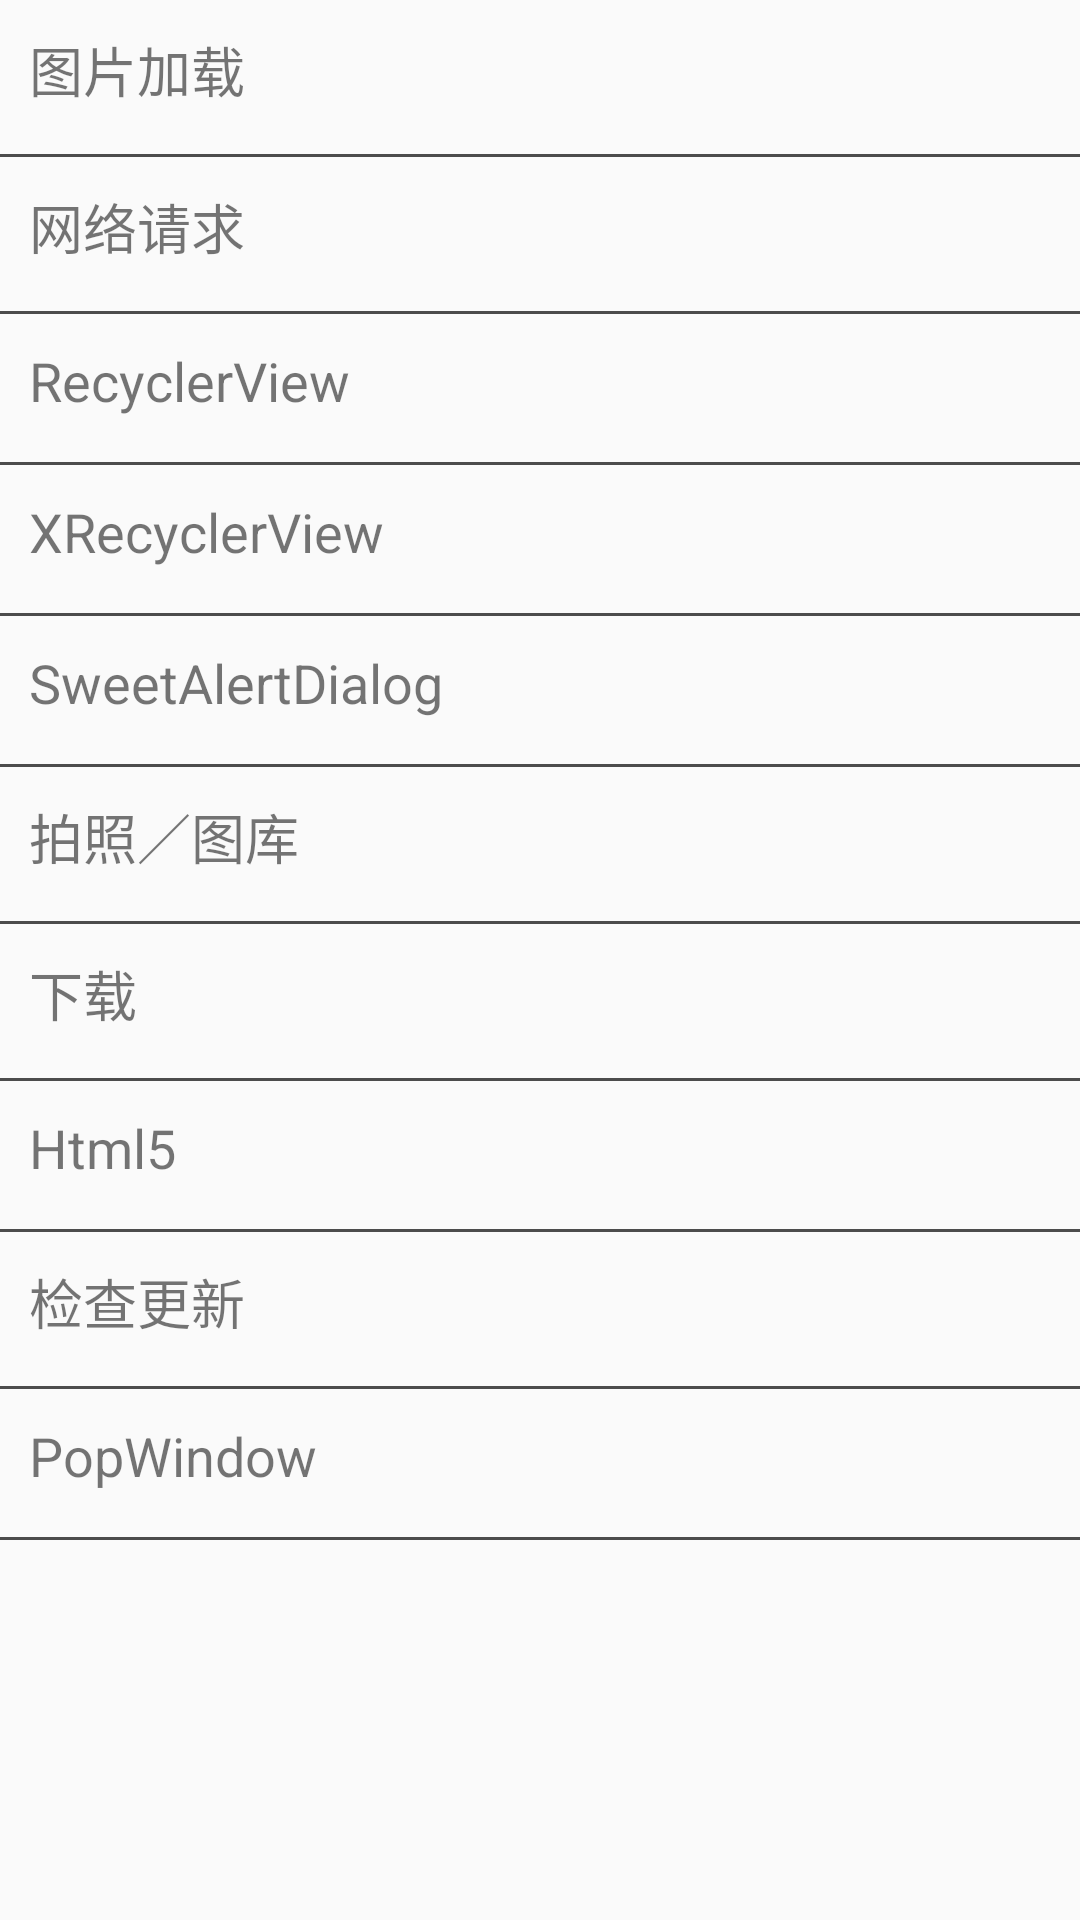

Write the Android layout XML for this screen, with the resource values it uses.
<!-- AndroidManifest.xml: application theme AppTheme -->
<!-- res/layout/activity_main.xml -->
<?xml version="1.0" encoding="utf-8"?>
<RelativeLayout xmlns:android="http://schemas.android.com/apk/res/android"
    xmlns:tools="http://schemas.android.com/tools"
    android:id="@+id/activity_main"
    android:layout_width="match_parent"
    android:layout_height="match_parent"
    android:paddingBottom="@dimen/activity_vertical_margin"
    android:paddingLeft="@dimen/activity_horizontal_margin"
    android:paddingRight="@dimen/activity_horizontal_margin"
    android:paddingTop="@dimen/activity_vertical_margin"
    tools:context=".ui.MainActivity">

    <ScrollView
        android:layout_width="match_parent"
        android:layout_height="match_parent">

        <LinearLayout
            android:layout_width="match_parent"
            android:layout_height="match_parent"
            android:orientation="vertical">

            <TextView
                android:id="@+id/text1"
                android:layout_width="match_parent"
                android:layout_height="wrap_content"
                android:padding="10dp"
                android:text="图片加载"
                android:textSize="18sp" />

            <View
                android:layout_width="match_parent"
                android:layout_height="1dp"
                android:layout_marginTop="5dp"
                android:background="@color/gray_line" />

            <TextView
                android:id="@+id/text2"
                android:layout_width="match_parent"
                android:layout_height="wrap_content"
                android:padding="10dp"
                android:text="网络请求"
                android:textSize="18sp" />

            <View
                android:layout_width="match_parent"
                android:layout_height="1dp"
                android:layout_marginTop="5dp"
                android:background="@color/gray_line" />

            <TextView
                android:id="@+id/text3"
                android:layout_width="match_parent"
                android:layout_height="wrap_content"
                android:padding="10dp"
                android:text="RecyclerView"
                android:textSize="18sp" />

            <View
                android:layout_width="match_parent"
                android:layout_height="1dp"
                android:layout_marginTop="5dp"
                android:background="@color/gray_line" />

            <TextView
                android:id="@+id/text4"
                android:layout_width="match_parent"
                android:layout_height="wrap_content"
                android:padding="10dp"
                android:text="XRecyclerView"
                android:textSize="18sp" />

            <View
                android:layout_width="match_parent"
                android:layout_height="1dp"
                android:layout_marginTop="5dp"
                android:background="@color/gray_line" />

            <TextView
                android:id="@+id/text5"
                android:layout_width="match_parent"
                android:layout_height="wrap_content"
                android:padding="10dp"
                android:text="SweetAlertDialog"
                android:textSize="18sp" />

            <View
                android:layout_width="match_parent"
                android:layout_height="1dp"
                android:layout_marginTop="5dp"
                android:background="@color/gray_line" />

            <TextView
                android:id="@+id/text6"
                android:layout_width="match_parent"
                android:layout_height="wrap_content"
                android:padding="10dp"
                android:text="拍照／图库"
                android:textSize="18sp" />

            <View
                android:layout_width="match_parent"
                android:layout_height="1dp"
                android:layout_marginTop="5dp"
                android:background="@color/gray_line" />

            <TextView
                android:id="@+id/text7"
                android:layout_width="match_parent"
                android:layout_height="wrap_content"
                android:padding="10dp"
                android:text="下载"
                android:textSize="18sp" />

            <View
                android:layout_width="match_parent"
                android:layout_height="1dp"
                android:layout_marginTop="5dp"
                android:background="@color/gray_line" />

            <TextView
                android:id="@+id/text8"
                android:layout_width="match_parent"
                android:layout_height="wrap_content"
                android:padding="10dp"
                android:text="Html5"
                android:textSize="18sp" />

            <View
                android:layout_width="match_parent"
                android:layout_height="1dp"
                android:layout_marginTop="5dp"
                android:background="@color/gray_line" />

            <TextView
                android:id="@+id/text9"
                android:layout_width="match_parent"
                android:layout_height="wrap_content"
                android:padding="10dp"
                android:text="检查更新"
                android:textSize="18sp" />

            <View
                android:layout_width="match_parent"
                android:layout_height="1dp"
                android:layout_marginTop="5dp"
                android:background="@color/gray_line" />

            <TextView
                android:id="@+id/text10"
                android:layout_width="match_parent"
                android:layout_height="wrap_content"
                android:padding="10dp"
                android:text="PopWindow"
                android:textSize="18sp" />

            <View
                android:layout_width="match_parent"
                android:layout_height="1dp"
                android:layout_marginTop="5dp"
                android:background="@color/gray_line" />
        </LinearLayout>
    </ScrollView>


</RelativeLayout>
<!-- resources referenced by this layout -->
<resources>
  <color name="gray_line">#4c4c4c</color>
  <style name="AppTheme" parent="Theme.AppCompat.Light.DarkActionBar">
          
          <item name="colorPrimary">@color/colorPrimary</item>
          <item name="colorPrimaryDark">@color/colorPrimaryDark</item>
          <item name="colorAccent">@color/colorAccent</item>
      </style>
  <color name="colorPrimary">#3F51B5</color>
  <color name="colorPrimaryDark">#303F9F</color>
  <color name="colorAccent">#FF4081</color>
</resources>
